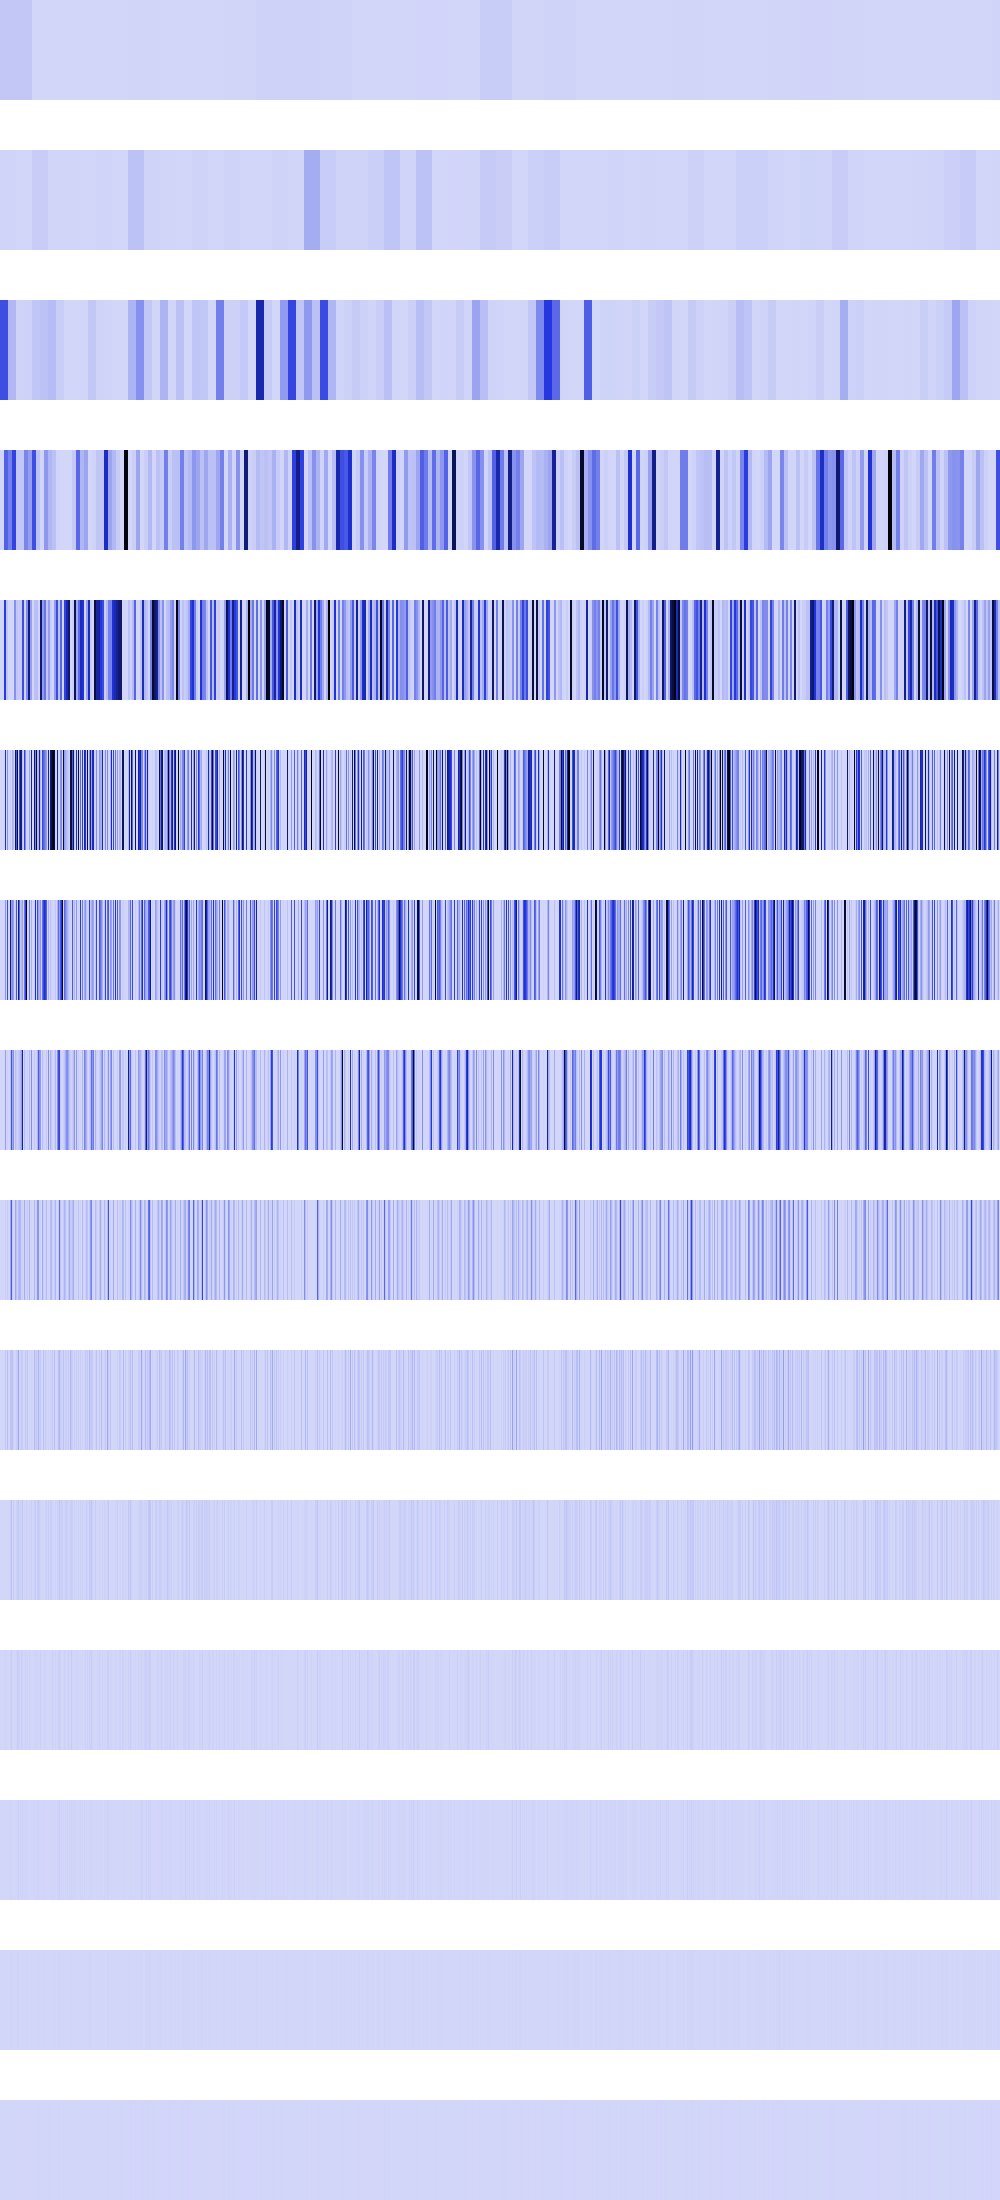

Source data for this figure (header and first rows):
44542536, 44542536, 44542536, 44542536, 44542536, 44542536, 44542536, 44542536, 44542536, 44542536, 44542536, 44542536, 44542536, 44542536, 44542536, 44542536, 44542536, 44542536, 44542536, 44542536, 44542536, 44542536, 44542536, 44542536
7773046, 7773046, 7773046, 7773046, 7773046, 7773046, 7773046, 7773046, 7773046, 7773046, 7773046, 7773046, 7773046, 7773046, 7773046, 7773046, 160000, 160000, 160000, 160000, 160000, 160000, 160000, 160000
396809920, 396809920, 396809920, 396809920, 396809920, 396809920, 396809920, 396809920, 91392912, 91392912, 91392912, 91392912, 91392912, 91392912, 91392912, 91392912, 8904229, 8904229, 8904229, 8904229, 8904229, 8904229, 8904229, 8904229
0, 0, 0, 0, 343287232, 343287232, 343287232, 343287232, 253953088, 253953088, 253953088, 253953088, 429323776, 429323776, 429323776, 429323776, 48664576, 48664576, 48664576, 48664576, 45805592, 45805592, 45805592, 45805592
0, 0, 0, 0, 454197856, 454197856, 51380224, 51380224, 0, 0, 0, 0, 369664, 369664, 205520896, 205520896, 43032976, 43032976, 35807712, 35807712, 33177600, 33177600, 405140864, 405140864
0, 0, 0, 0, 0, 524951744, 0, 205520896, 0, 0, 33177600, 0, 107495424, 83758288, 0, 822083584, 366183168, 928055296, 0, 396165824, 778633216, 681836544, 70291280, 0
0, 0, 0, 0, 0, 194281472, 0, 411041792, 0, 0, 730234880, 177029120, 214990848, 167518208, 0, 33554432, 371660608, 3997696, 718869824, 330963456, 47316992, 88604672, 149626880, 0
0, 0, 0, 0, 0, 170459136, 0, 16777216, 0, 0, 67960832, 387547136, 144769024, 209207296, 0, 67108864, 30294016, 9568256, 40206336, 49561600, 94633984, 177209344, 674447360, 0
0, 0, 0, 0, 0, 22151168, 0, 33554432, 0, 0, 135921664, 355663872, 37879808, 7372800, 0, 134217728, 60588032, 19136512, 80412672, 99123200, 88604672, 18874368, 15106048, 0
0, 0, 0, 0, 0, 44302336, 0, 67108864, 0, 0, 53739520, 57016320, 58982400, 14745600, 0, 0, 28901376, 38273024, 144048128, 5308416, 9437184, 37748736, 30212096, 0
0, 0, 0, 0, 0, 4718592, 0, 0, 0, 0, 23592960, 55312384, 524288, 29491200, 0, 0, 15859712, 26214400, 44826624, 10616832, 18874368, 8388608, 43646976, 0
0, 0, 0, 0, 0, 9437184, 0, 0, 0, 0, 13631488, 26738688, 1048576, 262144, 0, 0, 6553600, 35651584, 14155776, 12845056, 4194304, 16777216, 11796480, 0
0, 0, 0, 0, 0, 2097152, 0, 0, 0, 0, 10485760, 3145728, 2097152, 524288, 0, 0, 4718592, 4194304, 19922944, 524288, 8388608, 0, 15204352, 0
0, 0, 0, 0, 0, 4194304, 0, 0, 0, 0, 4194304, 6291456, 4194304, 1048576, 0, 0, 1048576, 8388608, 6291456, 1048576, 0, 0, 5242880, 0
0, 0, 0, 0, 0, 0, 0, 0, 0, 0, 0, 4194304, 0, 2097152, 0, 0, 2097152, 0, 4194304, 2097152, 0, 0, 2097152, 0
